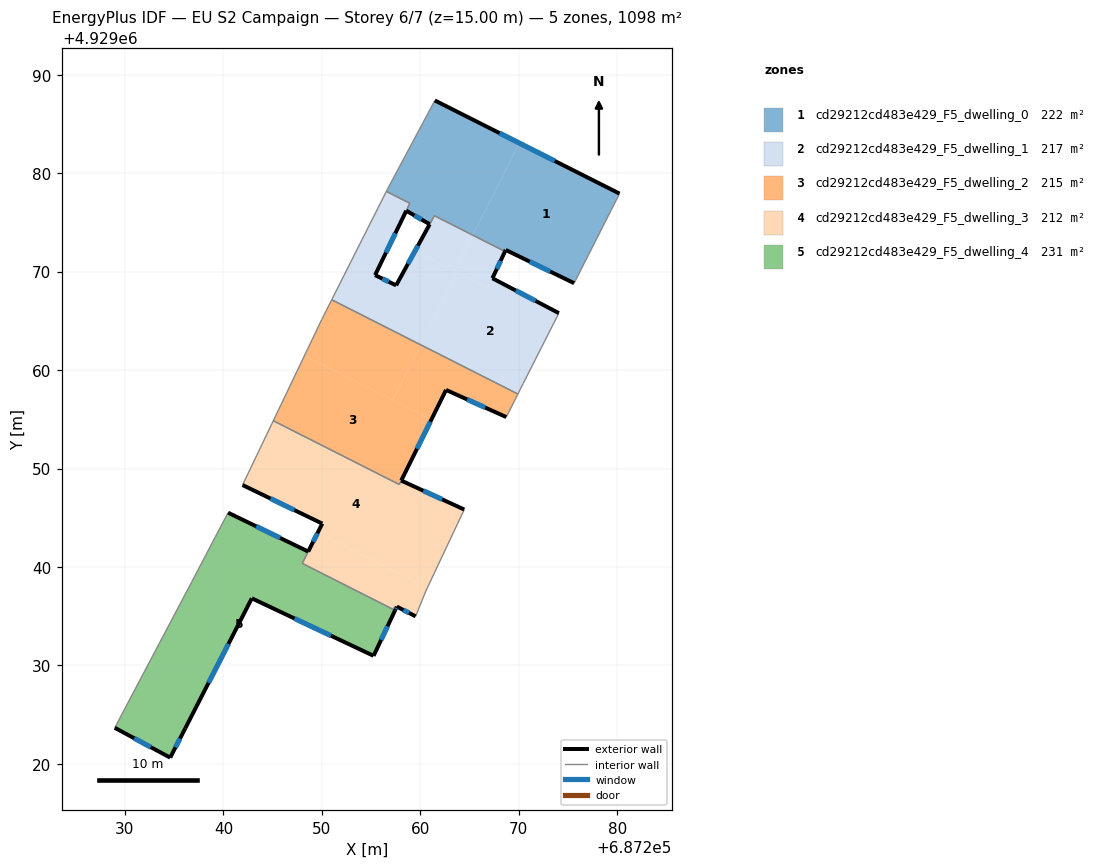
=== STOREY PLAN SPEC (per zone: floor XY polygon, exterior-wall plan segments, windows/doors) ===
zone 1: cd29212cd483e429_F5_dwelling_0  (222.1 m²)
  floor: (687275.62, 4929068.82) (687280.23, 4929077.92) (687270.28, 4929082.94) (687270.19, 4929082.99) (687270.06, 4929083.05) (687265.32, 4929073.70) (687268.60, 4929072.04) (687268.67, 4929072.20)
  floor: (687265.32, 4929073.70) (687270.06, 4929083.05) (687261.47, 4929087.38) (687261.01, 4929086.51) (687256.68, 4929078.41) (687256.55, 4929078.15) (687258.94, 4929076.94) (687258.57, 4929076.18) (687260.95, 4929074.81) (687261.43, 4929075.68)
  exterior wall: (687261.47, 4929087.38) – (687280.23, 4929077.92)  [21.0 m]
    window: (687268.05, 4929084.07) – (687273.66, 4929081.24)  [5.6 m²]
  exterior wall: (687275.62, 4929068.82) – (687268.67, 4929072.20)  [7.7 m]
    window: (687273.19, 4929070.01) – (687271.11, 4929071.02)  [2.1 m²]
  exterior wall: (687268.67, 4929072.20) – (687268.60, 4929072.04)  [0.2 m]
  exterior wall: (687260.95, 4929074.81) – (687258.57, 4929076.18)  [2.7 m]
    window: (687260.12, 4929075.29) – (687259.41, 4929075.70)  [0.7 m²]
  interior walls: 8
zone 2: cd29212cd483e429_F5_dwelling_1  (217.0 m²)
  floor: (687263.47, 4929070.05) (687265.32, 4929073.70) (687261.43, 4929075.67) (687260.95, 4929074.81) (687259.46, 4929072.09)
  floor: (687257.15, 4929073.25) (687258.94, 4929076.94) (687256.55, 4929078.15) (687254.71, 4929074.49)
  floor: (687260.04, 4929062.56) (687263.76, 4929069.91) (687259.46, 4929072.09) (687257.54, 4929068.60) (687255.40, 4929069.64) (687257.15, 4929073.25) (687254.71, 4929074.49) (687251.00, 4929067.14)
  floor: (687266.86, 4929068.34) (687268.60, 4929072.04) (687265.32, 4929073.70) (687263.47, 4929070.05)
  floor: (687270.45, 4929058.64) (687274.07, 4929065.78) (687267.32, 4929069.32) (687266.86, 4929068.34) (687263.76, 4929069.91) (687260.04, 4929062.56) (687269.91, 4929057.57)
  exterior wall: (687255.40, 4929069.64) – (687257.54, 4929068.60)  [2.4 m]
    window: (687256.15, 4929069.28) – (687256.79, 4929068.97)  [0.6 m²]
  exterior wall: (687257.54, 4929068.60) – (687260.95, 4929074.81)  [7.1 m]
    window: (687258.74, 4929070.78) – (687259.76, 4929072.63)  [1.9 m²]
  exterior wall: (687268.60, 4929072.04) – (687267.32, 4929069.32)  [3.0 m]
    window: (687268.15, 4929071.09) – (687267.77, 4929070.28)  [0.8 m²]
  exterior wall: (687267.32, 4929069.32) – (687274.07, 4929065.78)  [7.6 m]
    window: (687269.69, 4929068.08) – (687271.71, 4929067.02)  [2.0 m²]
  exterior wall: (687258.57, 4929076.18) – (687255.40, 4929069.64)  [7.3 m]
    window: (687257.46, 4929073.89) – (687256.52, 4929071.94)  [1.9 m²]
  interior walls: 8
zone 3: cd29212cd483e429_F5_dwelling_2  (215.4 m²)
  floor: (687268.73, 4929055.22) (687269.91, 4929057.57) (687260.04, 4929062.56) (687257.19, 4929056.94) (687261.12, 4929054.96) (687262.61, 4929057.98)
  floor: (687257.86, 4929048.37) (687261.12, 4929054.96) (687248.24, 4929061.48) (687245.07, 4929054.85)
  floor: (687257.19, 4929056.94) (687260.04, 4929062.56) (687251.00, 4929067.14) (687249.98, 4929065.12) (687248.24, 4929061.48)
  exterior wall: (687268.73, 4929055.22) – (687262.61, 4929057.98)  [6.7 m]
    window: (687266.59, 4929056.19) – (687264.76, 4929057.02)  [1.8 m²]
  exterior wall: (687262.61, 4929057.98) – (687258.07, 4929048.78)  [10.3 m]
    window: (687261.02, 4929054.76) – (687259.66, 4929052.01)  [2.7 m²]
  interior walls: 6
zone 4: cd29212cd483e429_F5_dwelling_3  (212.2 m²)
  floor: (687260.71, 4929037.88) (687264.46, 4929045.83) (687258.06, 4929048.77) (687257.86, 4929048.37) (687245.07, 4929054.85) (687241.94, 4929048.32) (687250.04, 4929044.40) (687249.59, 4929043.51)
  floor: (687259.52, 4929034.98) (687260.55, 4929037.54) (687260.71, 4929037.88) (687249.59, 4929043.51) (687248.01, 4929040.37) (687257.44, 4929035.59) (687257.61, 4929035.97)
  exterior wall: (687250.04, 4929044.40) – (687241.94, 4929048.32)  [9.0 m]
    window: (687247.20, 4929045.78) – (687244.78, 4929046.95)  [2.4 m²]
  exterior wall: (687258.06, 4929048.77) – (687264.46, 4929045.83)  [7.0 m]
    window: (687260.31, 4929047.74) – (687262.22, 4929046.86)  [1.9 m²]
  exterior wall: (687259.52, 4929034.98) – (687257.61, 4929035.97)  [2.2 m]
    window: (687258.85, 4929035.33) – (687258.28, 4929035.63)  [0.6 m²]
  exterior wall: (687257.61, 4929035.97) – (687257.44, 4929035.59)  [0.4 m]
    window: (687257.55, 4929035.84) – (687257.50, 4929035.73)  [0.1 m²]
  exterior wall: (687248.61, 4929041.56) – (687250.04, 4929044.40)  [3.2 m]
    window: (687249.12, 4929042.56) – (687249.54, 4929043.41)  [0.9 m²]
  interior walls: 7
zone 5: cd29212cd483e429_F5_dwelling_4  (231.0 m²)
  floor: (687255.25, 4929030.97) (687257.44, 4929035.59) (687248.01, 4929040.37) (687248.61, 4929041.56) (687240.47, 4929045.51) (687239.19, 4929043.08) (687236.78, 4929038.48) (687228.96, 4929023.66) (687234.59, 4929020.63) (687236.12, 4929023.60) (687242.88, 4929036.81)
  exterior wall: (687240.47, 4929045.51) – (687248.61, 4929041.56)  [9.0 m]
    window: (687243.33, 4929044.13) – (687245.76, 4929042.95)  [2.4 m²]
  exterior wall: (687257.44, 4929035.59) – (687255.25, 4929030.97)  [5.1 m]
    window: (687256.67, 4929033.97) – (687256.02, 4929032.59)  [1.4 m²]
  exterior wall: (687255.25, 4929030.97) – (687242.88, 4929036.81)  [13.7 m]
    window: (687250.92, 4929033.02) – (687247.22, 4929034.77)  [3.7 m²]
  exterior wall: (687242.88, 4929036.81) – (687236.12, 4929023.60)  [14.8 m]
    window: (687240.51, 4929032.18) – (687238.49, 4929028.24)  [4.0 m²]
  exterior wall: (687236.12, 4929023.60) – (687234.59, 4929020.63)  [3.3 m]
    window: (687235.59, 4929022.56) – (687235.13, 4929021.68)  [0.9 m²]
  exterior wall: (687234.59, 4929020.63) – (687228.96, 4929023.66)  [6.4 m]
    window: (687232.62, 4929021.70) – (687230.94, 4929022.60)  [1.7 m²]
  interior walls: 5

=== DERIVED (storey summary) ===
Building: EU S2 Campaign
Storey: 6 of 7  (floor level z = 15.00 m)
Storey gross floor area: 1097.8 m²
Zones on this storey: 5
  - cd29212cd483e429_F5_dwelling_0: floor 222.1 m²; exterior wall 31.7 m (95.0 m²); 3 window(s) 8.4 m²; WWR 8.9%
  - cd29212cd483e429_F5_dwelling_1: floor 217.0 m²; exterior wall 27.4 m (82.1 m²); 5 window(s) 7.3 m²; WWR 8.9%
  - cd29212cd483e429_F5_dwelling_2: floor 215.4 m²; exterior wall 17.0 m (50.9 m²); 2 window(s) 4.5 m²; WWR 8.9%
  - cd29212cd483e429_F5_dwelling_3: floor 212.2 m²; exterior wall 21.8 m (65.4 m²); 5 window(s) 5.8 m²; WWR 8.9%
  - cd29212cd483e429_F5_dwelling_4: floor 231.0 m²; exterior wall 52.4 m (157.2 m²); 6 window(s) 14.0 m²; WWR 8.9%
Zone adjacency (shared interzone walls):
  - cd29212cd483e429_F5_dwelling_0 ↔ cd29212cd483e429_F5_dwelling_1
  - cd29212cd483e429_F5_dwelling_1 ↔ cd29212cd483e429_F5_dwelling_2
  - cd29212cd483e429_F5_dwelling_2 ↔ cd29212cd483e429_F5_dwelling_3
  - cd29212cd483e429_F5_dwelling_3 ↔ cd29212cd483e429_F5_dwelling_4